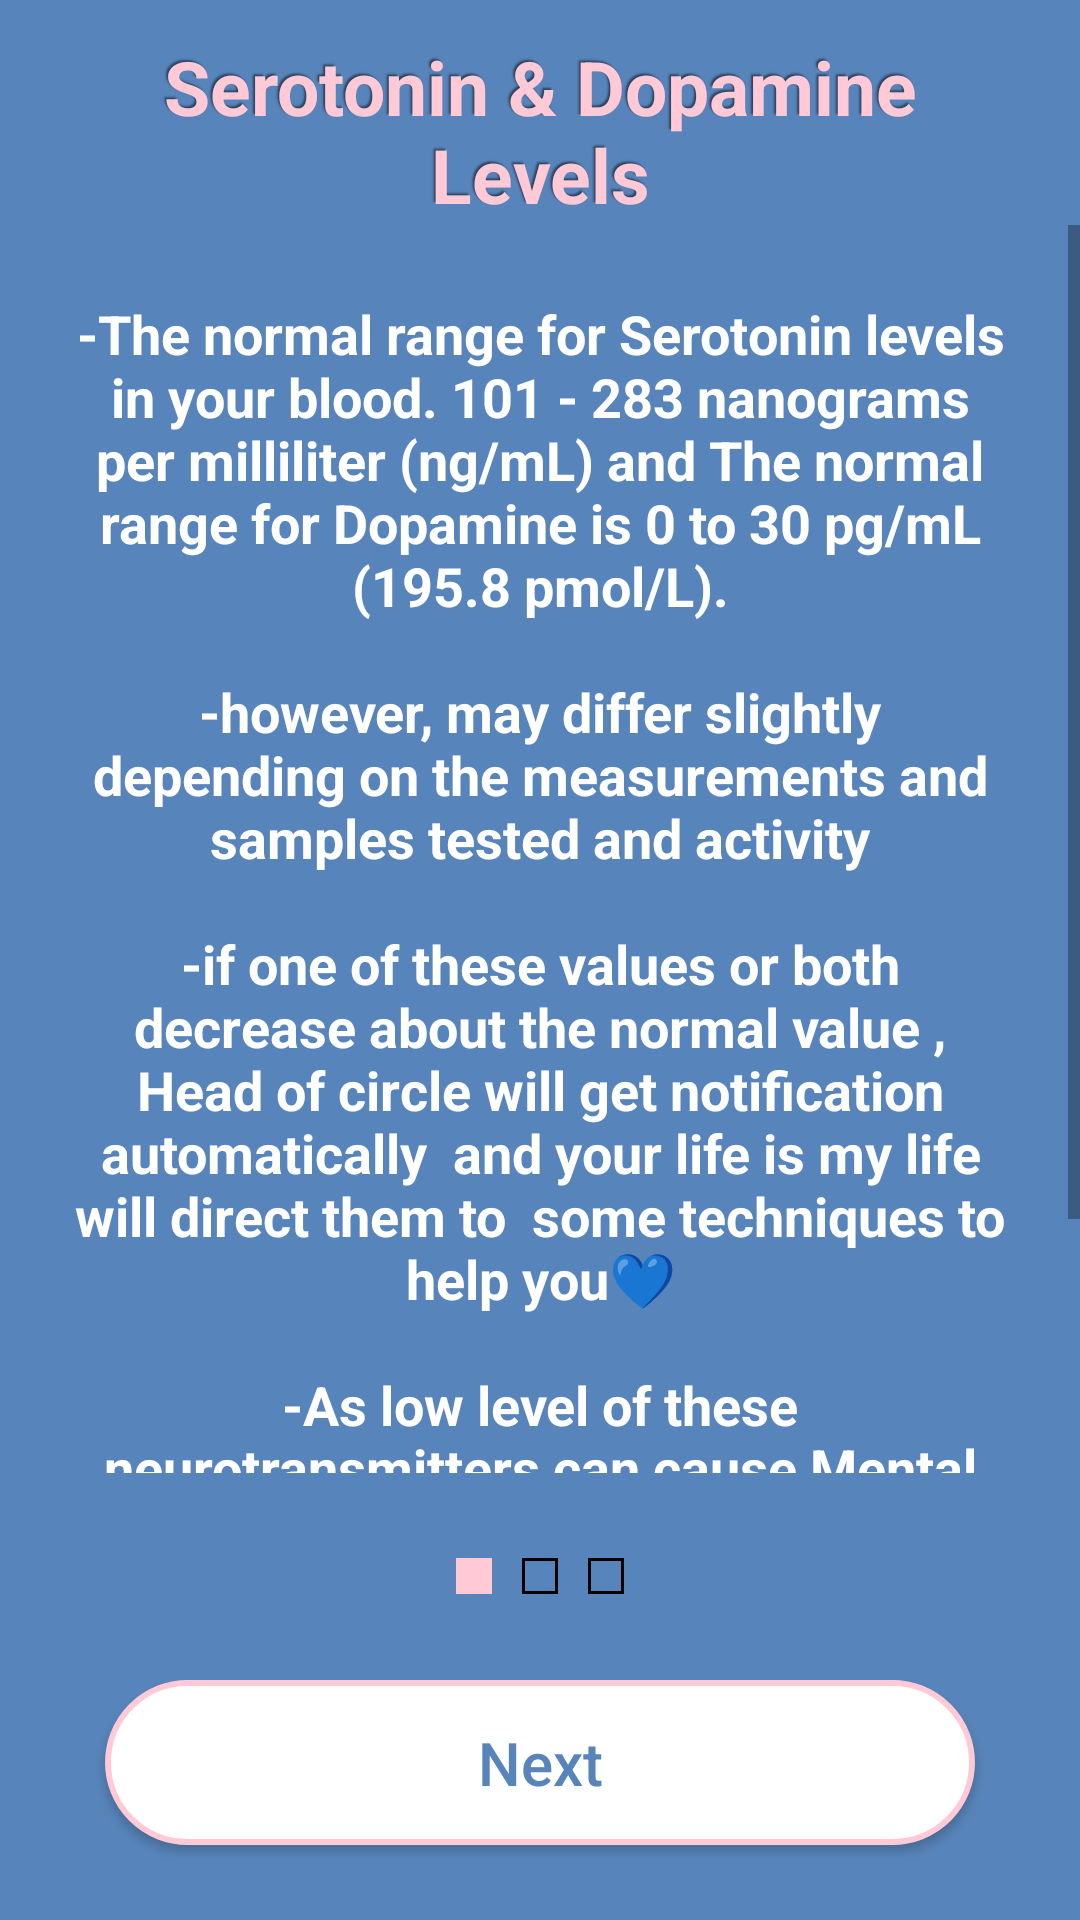

The Android layout XML behind this screen, and the referenced resources:
<!-- AndroidManifest.xml: application theme Theme.YourLifeIsMyLife -->
<!-- res/layout/fragment_knowledge_first_page.xml -->
<?xml version="1.0" encoding="utf-8"?>
<RelativeLayout xmlns:android="http://schemas.android.com/apk/res/android"
    xmlns:tools="http://schemas.android.com/tools"
    android:layout_width="match_parent"
    android:layout_height="match_parent"
    android:layoutDirection="ltr"
    android:textDirection="ltr"
    android:background="@color/background_color"
    tools:context=".User.Knowledge.KonwledgePages.KnowledgeFirstPage">


    <TextView
        android:id="@+id/title_text"
        android:layout_width="wrap_content"
        android:layout_height="wrap_content"
        android:layout_centerHorizontal="true"
        android:layout_marginStart="40dp"
        android:layout_marginTop="@dimen/et_margin_small_start_end"
        android:layout_marginEnd="40dp"
        android:gravity="center"
        android:text="Serotonin &amp; Dopamine Levels"
        android:textColor="@color/pink_light"
        android:shadowColor="@color/text_shadow"
        android:shadowDx="-2"
        android:shadowDy="-2"
        android:shadowRadius="1"
        android:textSize="25sp"
        android:textStyle="bold" />

    <ScrollView
        android:layout_width="match_parent"
        android:layout_height="match_parent"
        android:layout_above="@id/intro_pages_boxes"
        android:layout_below="@id/title_text">

        <LinearLayout
            android:layout_width="match_parent"
            android:layout_height="wrap_content"
            android:layout_below="@id/title_text"
            android:layout_margin="@dimen/et_margin_small_start_end"
            android:orientation="vertical">

            <TextView
                android:layout_width="match_parent"
                android:layout_height="wrap_content"
                android:gravity="center"
                android:padding="@dimen/et_margin_small_start_end"
                android:text="@string/knowledge_page_one"
                android:textColor="@color/white"
                android:textSize="18sp"
                android:textStyle="bold" />

        </LinearLayout>

    </ScrollView>


    <RelativeLayout
        android:id="@+id/intro_pages_boxes"
        android:layout_width="match_parent"
        android:layout_height="45dp"
        android:layout_above="@id/next_btn"
        android:layout_marginTop="@dimen/et_margin_small_start_end"
        android:layout_marginBottom="@dimen/et_margin_small_start_end"
        android:orientation="horizontal"
        android:padding="5dp">

        <ImageView
            android:id="@+id/intro_first_box"
            android:layout_width="@dimen/box_w_and_h"
            android:layout_height="@dimen/box_w_and_h"
            android:layout_centerVertical="true"
            android:layout_marginEnd="10dp"
            android:layout_toStartOf="@id/intro_second_box"
            android:background="@drawable/intro_box_shape_fill_dark_pink" />

        <ImageView
            android:id="@+id/intro_second_box"
            android:layout_width="@dimen/box_w_and_h"
            android:layout_height="@dimen/box_w_and_h"
            android:layout_centerInParent="true"
            android:background="@drawable/intro_box_shape_empty__dark_pink" />

        <ImageView
            android:id="@+id/intro_third_box"
            android:layout_width="@dimen/box_w_and_h"
            android:layout_height="@dimen/box_w_and_h"
            android:layout_centerVertical="true"
            android:layout_marginStart="10dp"
            android:layout_toEndOf="@id/intro_second_box"
            android:background="@drawable/intro_box_shape_empty__dark_pink" />


        <ImageView
            android:id="@+id/next_page_image"
            android:layout_width="35dp"
            android:layout_height="35dp"
            android:visibility="gone"
            android:layout_alignParentEnd="true"
            android:layout_marginEnd="@dimen/et_margin_vertical"
            android:src="@drawable/ic_next_dark_pink" />


    </RelativeLayout>

    <androidx.appcompat.widget.AppCompatButton
        android:id="@+id/next_btn"
        android:layout_width="match_parent"
        android:layout_height="55dp"
        android:layout_alignParentBottom="true"
        android:layout_centerHorizontal="true"
        android:layout_marginStart="@dimen/et_margin_start_end"
        android:layout_marginEnd="@dimen/et_margin_start_end"
        android:layout_marginBottom="25dp"
        android:background="@drawable/button_shape_pink"
        android:text="Next"
        android:textAllCaps="false"
        android:textColor="@color/blue"
        android:textSize="20sp" />


</RelativeLayout>
<!-- resources referenced by this layout -->
<resources>
  <color name="background_color">#5784ba</color>
  <color name="blue">#5784BA</color>
  <color name="pink_light">#FFC9D6</color>
  <color name="text_shadow">#7F000000</color>
  <color name="white">#FFFFFFFF</color>
  <dimen name="box_w_and_h">12dp</dimen>
  <dimen name="et_margin_small_start_end">12dp</dimen>
  <dimen name="et_margin_start_end">35dp</dimen>
  <dimen name="et_margin_vertical">12dp</dimen>
  <!-- drawable button_shape_pink (drawable) -->
  <?xml version="1.0" encoding="utf-8"?>
  <shape android:shape="rectangle"
      xmlns:android="http://schemas.android.com/apk/res/android">
  
      <corners android:radius="@dimen/et_corners_radius"/>
      <solid android:color="@color/white"/>
      <stroke android:color="@color/pink_light"
          android:width="2dp"/>
  </shape>
  <!-- drawable ic_next_dark_pink (drawable) -->
  <vector xmlns:android="http://schemas.android.com/apk/res/android"
      android:width="25dp"
      android:height="25dp"
      android:viewportWidth="25"
      android:viewportHeight="25">
    <path
        android:pathData="M2,0L23,0A2,2 0,0 1,25 2L25,23A2,2 0,0 1,23 25L2,25A2,2 0,0 1,0 23L0,2A2,2 0,0 1,2 0z"
        android:fillColor="@color/pink_light"/>
    <path
        android:strokeWidth="1"
        android:pathData="M20.194,12.5A7.693,7.693 0,1 1,12.5 4.807,7.693 7.693,0 0,1 20.194,12.5Z"
        android:strokeLineJoin="round"
        android:fillColor="#00000000"
        android:strokeColor="#fff"
        android:strokeLineCap="round"/>
    <path
        android:strokeWidth="1"
        android:pathData="M12.5,15.578l3.077,-3.077L12.5,9.423"
        android:strokeLineJoin="round"
        android:fillColor="#00000000"
        android:strokeColor="#fff"
        android:strokeLineCap="round"/>
    <path
        android:strokeWidth="1"
        android:pathData="M9.423,12.5h6.155"
        android:strokeLineJoin="round"
        android:fillColor="#00000000"
        android:strokeColor="#fff"
        android:strokeLineCap="round"/>
  </vector>
  <!-- drawable intro_box_shape_empty__dark_pink (drawable) -->
  <?xml version="1.0" encoding="utf-8"?>
  <shape xmlns:android="http://schemas.android.com/apk/res/android"
      android:shape="rectangle">
  
      <solid android:color="@color/pink" />
      <stroke
          android:width="1dp"
          android:color="@color/dark_pink" />
  
  </shape>
  <!-- drawable intro_box_shape_fill_dark_pink (drawable) -->
  <?xml version="1.0" encoding="utf-8"?>
  <shape xmlns:android="http://schemas.android.com/apk/res/android"
      android:shape="rectangle">
  
      <solid android:color="@color/pink_light" />
      <stroke
          android:width="2dp"
          android:color="@color/pink_light" />
  
  </shape>
  <string name="knowledge_page_one">
          "-The normal range for Serotonin levels in your blood. 101 - 283 nanograms per milliliter (ng/mL) and The normal range for Dopamine is 0 to 30 pg/mL (195.8 pmol/L).
  
  -however, may differ slightly depending on the measurements and samples tested and activity
  
  -if one of these values or both decrease about the normal value , Head of circle will get notification automatically  and your life is my life will direct them to  some techniques to help you💙
  
  -As low level of these neurotransmitters can cause Mental illnesses include depression, anxiety disorders, schizophrenia, eating disorders, ocd and addictive behaviors."
      </string>
  <style name="Theme.YourLifeIsMyLife" parent="Theme.MaterialComponents.DayNight.NoActionBar">
          
          <item name="colorPrimary">@color/blue</item>
          <item name="colorPrimaryVariant">@color/pink_light</item>
          <item name="colorOnPrimary">@color/white</item>
          
          <item name="colorSecondary">@color/blue</item>
          <item name="colorSecondaryVariant">@color/pink_light</item>
          <item name="colorOnSecondary">@color/white</item>
          
          <item name="android:statusBarColor" tools:targetApi="l">?attr/colorPrimary</item>
          
      </style>
  <dimen name="et_corners_radius">39dp</dimen>
</resources>
